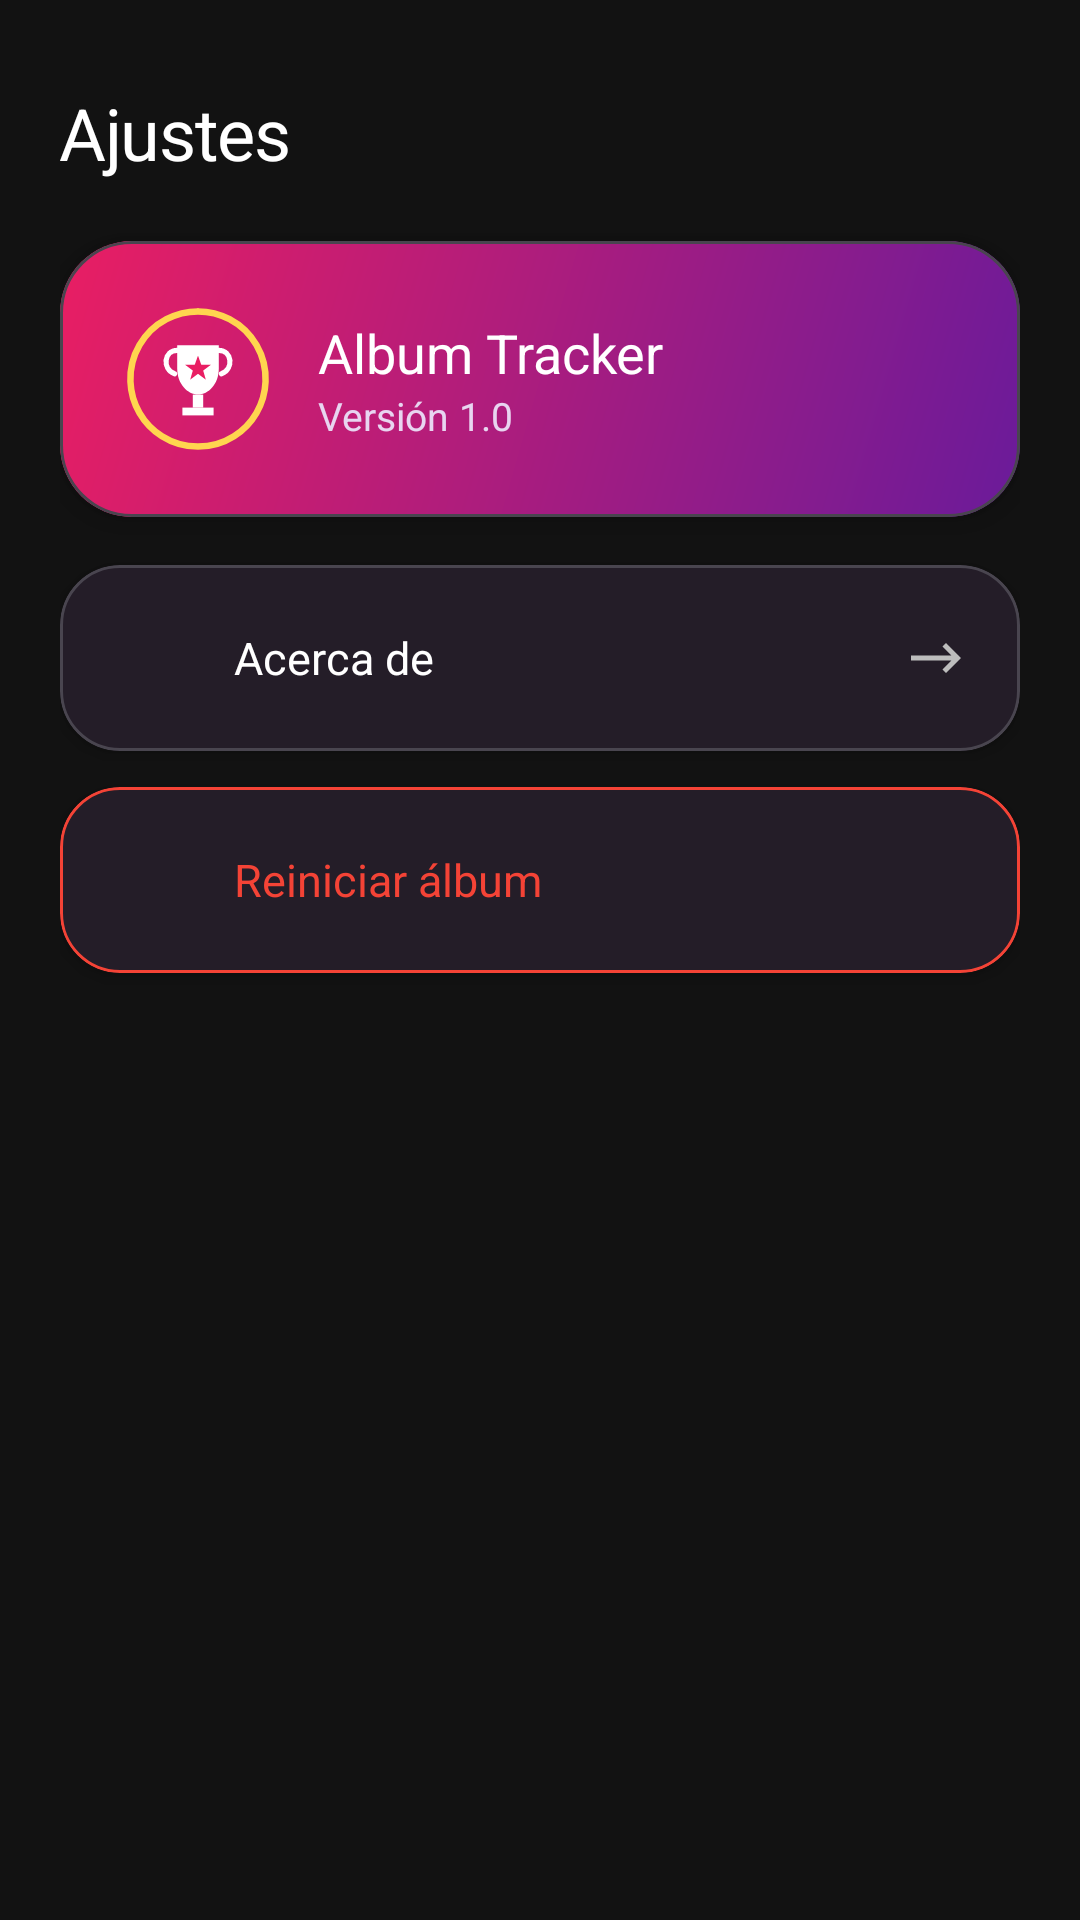

This screen was rendered from an Android layout file. Write that file and the resources it references.
<!-- AndroidManifest.xml: application theme Theme.AlbumTracker -->
<!-- res/layout/fragment_settings.xml -->
<?xml version="1.0" encoding="utf-8"?>
<androidx.core.widget.NestedScrollView xmlns:android="http://schemas.android.com/apk/res/android"
    xmlns:app="http://schemas.android.com/apk/res-auto"
    android:layout_width="match_parent"
    android:layout_height="match_parent"
    android:background="@color/background"
    android:fillViewport="true">

    <LinearLayout
        android:layout_width="match_parent"
        android:layout_height="wrap_content"
        android:orientation="vertical"
        android:paddingHorizontal="20dp"
        android:paddingTop="28dp"
        android:paddingBottom="96dp">

        <TextView
            android:layout_width="wrap_content"
            android:layout_height="wrap_content"
            
            android:letterSpacing="-0.02"
            android:text="@string/settings_title"
            android:textColor="@color/text_primary"
            android:textSize="24sp" />

        
        <com.google.android.material.card.MaterialCardView
            android:layout_width="match_parent"
            android:layout_height="wrap_content"
            android:layout_marginTop="20dp"
            app:cardBackgroundColor="@color/card"
            app:cardCornerRadius="24dp"
            app:cardElevation="6dp">

            <LinearLayout
                android:layout_width="match_parent"
                android:layout_height="wrap_content"
                android:background="@drawable/bg_gradient_card"
                android:gravity="center_vertical"
                android:orientation="horizontal"
                android:padding="20dp">

                <ImageView
                    android:layout_width="52dp"
                    android:layout_height="52dp"
                    android:contentDescription="@string/app_name"
                    android:src="@drawable/ic_logo" />

                <LinearLayout
                    android:layout_width="0dp"
                    android:layout_height="wrap_content"
                    android:layout_marginStart="14dp"
                    android:layout_weight="1"
                    android:orientation="vertical">

                    <TextView
                        android:layout_width="wrap_content"
                        android:layout_height="wrap_content"
                        
                        android:text="@string/app_name_short"
                        android:textColor="@color/white"
                        android:textSize="18sp" />

                    <TextView
                        android:layout_width="wrap_content"
                        android:layout_height="wrap_content"
                        
                        android:text="@string/settings_version"
                        android:textColor="#E8D5F0"
                        android:textSize="13sp" />
                </LinearLayout>
            </LinearLayout>
        </com.google.android.material.card.MaterialCardView>

        
        <com.google.android.material.card.MaterialCardView
            android:id="@+id/cardAbout"
            android:layout_width="match_parent"
            android:layout_height="wrap_content"
            android:layout_marginTop="16dp"
            android:clickable="true"
            android:focusable="true"
            app:cardBackgroundColor="@color/card"
            app:cardCornerRadius="20dp"
            app:cardElevation="3dp"
            app:rippleColor="@color/secondary">

            <LinearLayout
                android:layout_width="match_parent"
                android:layout_height="wrap_content"
                android:gravity="center_vertical"
                android:orientation="horizontal"
                android:padding="18dp">

                <ImageView
                    android:layout_width="26dp"
                    android:layout_height="26dp"
                    android:contentDescription="@string/settings_about"
                    android:src="@drawable/ic_person"
                    app:tint="@color/secondary" />

                <TextView
                    android:layout_width="0dp"
                    android:layout_height="wrap_content"
                    android:layout_marginStart="14dp"
                    android:layout_weight="1"
                    
                    android:text="@string/settings_about"
                    android:textColor="@color/text_primary"
                    android:textSize="15sp" />

                <ImageView
                    android:layout_width="20dp"
                    android:layout_height="20dp"
                    android:contentDescription="@string/settings_about"
                    android:src="@drawable/ic_arrow_forward"
                    app:tint="@color/text_secondary" />
            </LinearLayout>
        </com.google.android.material.card.MaterialCardView>

        
        <com.google.android.material.card.MaterialCardView
            android:id="@+id/cardReset"
            android:layout_width="match_parent"
            android:layout_height="wrap_content"
            android:layout_marginTop="12dp"
            android:clickable="true"
            android:focusable="true"
            app:cardBackgroundColor="@color/card"
            app:cardCornerRadius="20dp"
            app:cardElevation="3dp"
            app:rippleColor="@color/error"
            app:strokeColor="@color/error"
            app:strokeWidth="1dp">

            <LinearLayout
                android:layout_width="match_parent"
                android:layout_height="wrap_content"
                android:gravity="center_vertical"
                android:orientation="horizontal"
                android:padding="18dp">

                <ImageView
                    android:layout_width="26dp"
                    android:layout_height="26dp"
                    android:contentDescription="@string/settings_reset"
                    android:src="@drawable/ic_delete"
                    app:tint="@color/error" />

                <TextView
                    android:layout_width="0dp"
                    android:layout_height="wrap_content"
                    android:layout_marginStart="14dp"
                    android:layout_weight="1"
                    
                    android:text="@string/settings_reset"
                    android:textColor="@color/error"
                    android:textSize="15sp" />
            </LinearLayout>
        </com.google.android.material.card.MaterialCardView>

    </LinearLayout>
</androidx.core.widget.NestedScrollView>
<!-- resources referenced by this layout -->
<resources>
  <color name="background">#121212</color>
  <color name="card">#1E1E1E</color>
  <color name="error">#F44336</color>
  <color name="secondary">#8E24AA</color>
  <color name="text_primary">#FFFFFF</color>
  <color name="text_secondary">#BDBDBD</color>
  <color name="white">#FFFFFF</color>
  <!-- drawable bg_gradient_card (drawable) -->
  <?xml version="1.0" encoding="utf-8"?>
  <shape xmlns:android="http://schemas.android.com/apk/res/android"
      android:shape="rectangle">
      <gradient
          android:angle="135"
          android:startColor="@color/primary"
          android:endColor="@color/accent"
          android:type="linear" />
      <corners android:radius="20dp" />
  </shape>
  <!-- drawable ic_arrow_forward (drawable) -->
  <vector xmlns:android="http://schemas.android.com/apk/res/android"
      android:width="24dp" android:height="24dp"
      android:viewportWidth="24" android:viewportHeight="24"
      android:tint="?attr/colorControlNormal">
      <path android:fillColor="@android:color/white"
          android:pathData="M16,6l-1.41,1.41L18.17,11H2v2h16.17l-3.58,3.59L16,18l6,-6z" />
  </vector>
  <string name="app_name">World Cup Album Tracker 2026</string>
  <string name="app_name_short">Album Tracker</string>
  <string name="settings_about">Acerca de</string>
  <string name="settings_reset">Reiniciar álbum</string>
  <string name="settings_title">Ajustes</string>
  <string name="settings_version">Versión 1.0</string>
  <style name="Theme.AlbumTracker" parent="Theme.Material3.Dark.NoActionBar">
          
          <item name="colorPrimary">@color/primary</item>
          <item name="colorPrimaryVariant">@color/primary_dark</item>
          <item name="colorOnPrimary">@color/white</item>
          <item name="colorSecondary">@color/secondary</item>
          <item name="colorOnSecondary">@color/white</item>
          <item name="colorTertiary">@color/accent</item>
  
          
          <item name="android:colorBackground">@color/background</item>
          <item name="colorSurface">@color/card</item>
          <item name="colorOnSurface">@color/text_primary</item>
          <item name="colorOnBackground">@color/text_primary</item>
          <item name="colorError">@color/error</item>
  
          
          <item name="android:statusBarColor">@color/background</item>
          <item name="android:navigationBarColor">@color/background</item>
          <item name="android:windowLightStatusBar">false</item>
  
          
          
          
      </style>
  <color name="primary">#6A1B9A</color>
  <color name="accent">#E91E63</color>
  <color name="primary_dark">#4A148C</color>
</resources>
